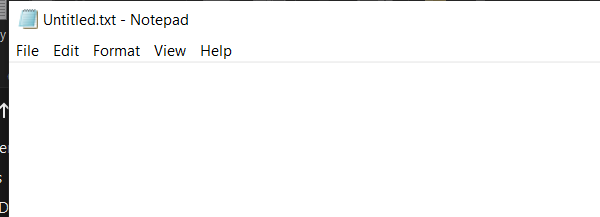
Task: practice for If statement
Workflow: 1.InputAction_InputMethods

Step 1: Attach Window 'notepad.exe Untitled' - Attach Notepad on the element in window 'Untitled.txt - Notepad' (notepad.exe)

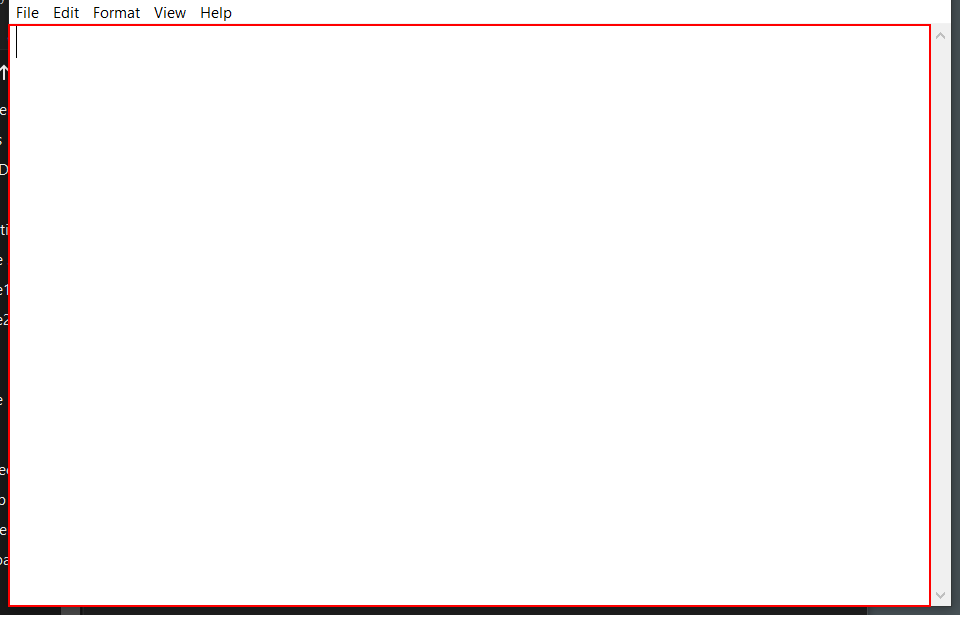
Step 2: type "This is very loooong text![k(enter)]" into the editable text 'Text Editor'

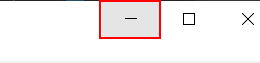
Step 3: click on the push button 'Minimize'

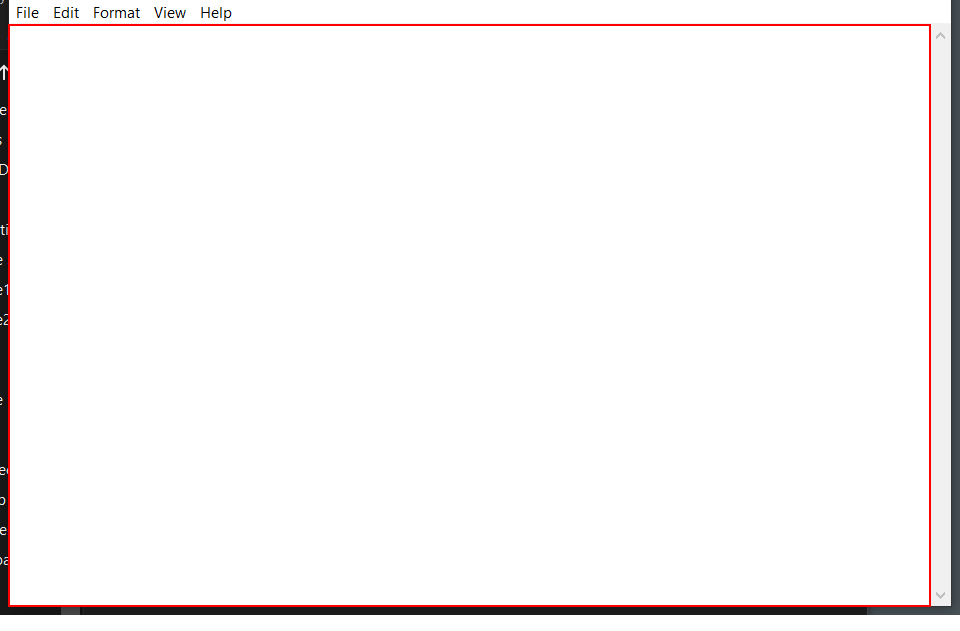
Step 4: type "This works In THE BACKGROUND!" into the editable text 'Text Editor'

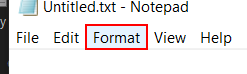
Step 5: click on the menu item 'Format'

Step 6: Attach Window - Format Menu on the element (notepad.exe) (no picture)

Step 7: click (no picture)

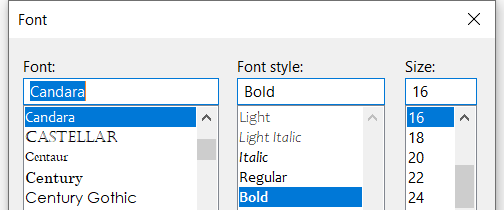
Step 8: Attach Window 'notepad.exe  Font' on the dialog in window 'Font' (notepad.exe)

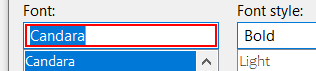
Step 9: type "Arial"

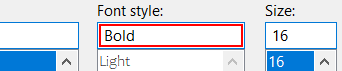
Step 10: type "Italic"

Step 11: get-text (no picture)

Step 12: type "[(CInt(fontSize)+5).ToString]" (no picture)

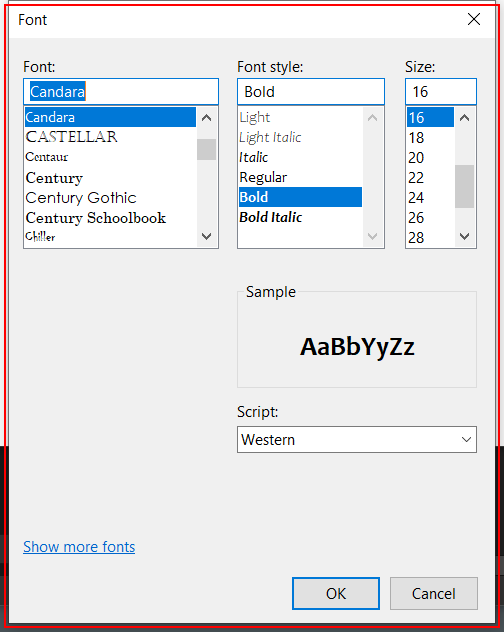
Step 13: type a value into 'notepad.exe  Font'